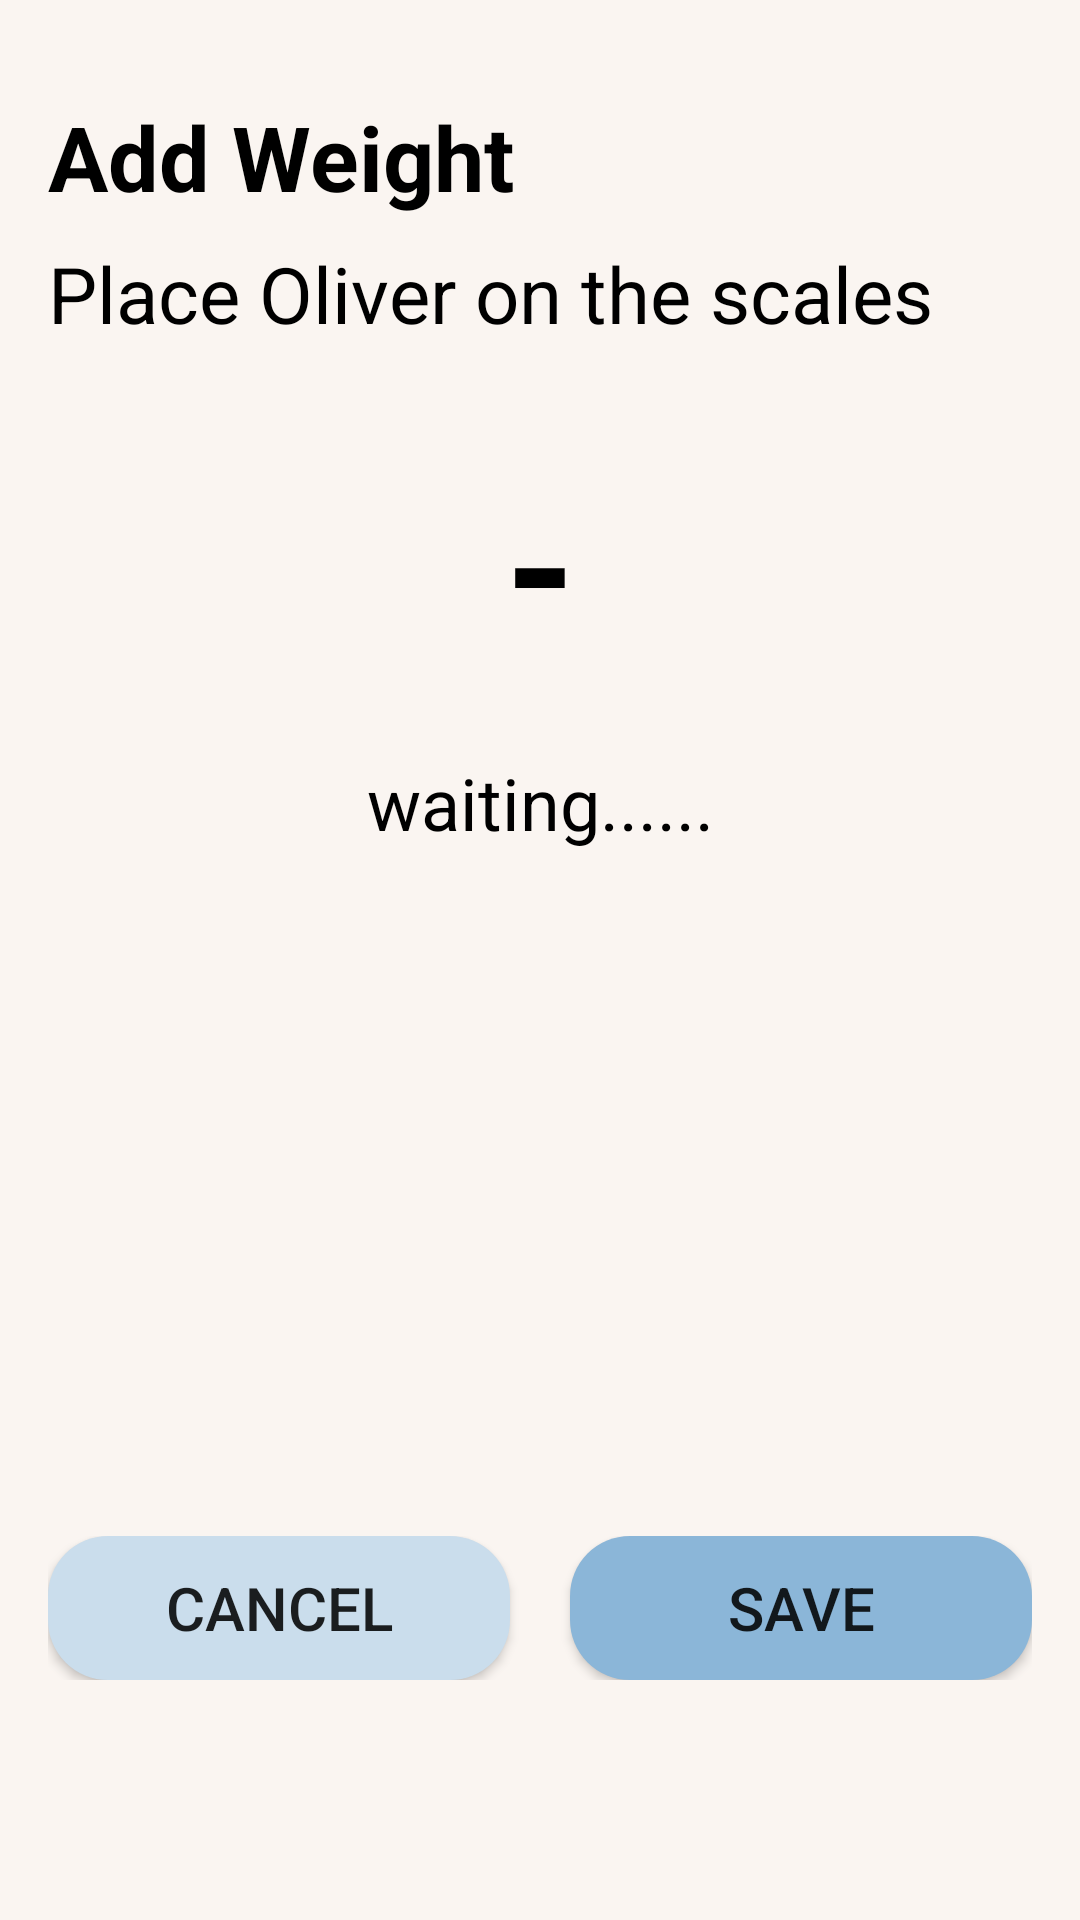

Here is an Android app screen rendered from its layout file. Give the layout XML and the strings, colors and styles it references.
<!-- AndroidManifest.xml: application theme Theme.Mobile -->
<!-- res/layout/fragment_weight_input.xml -->
<?xml version="1.0" encoding="utf-8"?>
<androidx.constraintlayout.widget.ConstraintLayout xmlns:android="http://schemas.android.com/apk/res/android"
    xmlns:app="http://schemas.android.com/apk/res-auto"
    xmlns:tools="http://schemas.android.com/tools"
    android:layout_width="match_parent"
    android:background="@color/background_200"
    android:padding="16dp"
    android:layout_height="match_parent">

    <TextView
        android:id="@+id/weight_input_text_title"
        android:layout_width="wrap_content"
        android:layout_height="wrap_content"
        android:layout_marginTop="16dp"
        android:text="@string/add_weight"
        android:textColor="@color/black"
        android:textSize="30sp"
        android:textStyle="bold"
        app:layout_constraintStart_toStartOf="parent"
        app:layout_constraintTop_toTopOf="parent" />

    <TextView
        android:id="@+id/weight_input_subtitle"
        android:layout_width="wrap_content"
        android:layout_height="wrap_content"
        android:layout_marginTop="8dp"
        android:text="Place Oliver on the scales"
        android:textColor="@color/black"
        android:textSize="26sp"
        app:layout_constraintStart_toStartOf="parent"
        app:layout_constraintTop_toBottomOf="@id/weight_input_text_title" />

    <LinearLayout
        android:layout_width="match_parent"
        android:layout_height="wrap_content"
        android:layout_marginBottom="64dp"
        android:orientation="horizontal"
        app:layout_constraintBottom_toBottomOf="parent"
        app:layout_constraintEnd_toEndOf="parent"
        app:layout_constraintStart_toStartOf="parent">

        <Button
            android:id="@+id/weight_input_cancel"
            android:layout_width="wrap_content"
            android:layout_height="wrap_content"
            android:layout_marginEnd="10dp"
            android:layout_weight="1"
            android:background="@drawable/button_rounded"
            android:text="@string/cancel"
            android:textSize="20sp" />

        <Button
            android:id="@+id/weight_input_save"
            android:layout_width="wrap_content"
            android:layout_height="wrap_content"
            android:layout_marginStart="10dp"
            android:layout_weight="1"
            android:background="@drawable/button_rounded_dark"
            android:text="@string/save"
            android:textSize="20sp" />
    </LinearLayout>

    <TextView
        android:id="@+id/weight_input_weight"
        android:layout_width="wrap_content"
        android:layout_height="wrap_content"
        android:layout_marginTop="32dp"
        android:text="-"
        android:textColor="@color/black"
        android:textSize="60sp"
        android:textStyle="bold"
        app:layout_constraintEnd_toEndOf="parent"
        app:layout_constraintStart_toStartOf="parent"
        app:layout_constraintTop_toBottomOf="@+id/weight_input_subtitle" />

    <TextView
        android:id="@+id/weight_waiting_message"
        android:layout_width="wrap_content"
        android:layout_height="wrap_content"
        android:layout_marginTop="24dp"
        android:text="waiting......"
        android:textColor="@color/black"
        android:textSize="24sp"
        app:layout_constraintEnd_toEndOf="parent"
        app:layout_constraintStart_toStartOf="parent"
        app:layout_constraintTop_toBottomOf="@+id/weight_input_weight" />

</androidx.constraintlayout.widget.ConstraintLayout>
<!-- resources referenced by this layout -->
<resources>
  <color name="background_200">#FAF5F1</color>
  <color name="black">#FF000000</color>
  <!-- drawable button_rounded (drawable) -->
  <?xml version="1.0" encoding="utf-8"?>
  <shape xmlns:android="http://schemas.android.com/apk/res/android"
      android:shape="rectangle">
      <corners android:radius="20dp" />
      <solid android:color="@color/lightBlue_400" />
  </shape>
  <!-- drawable button_rounded_dark (drawable) -->
  <?xml version="1.0" encoding="utf-8"?>
  <shape xmlns:android="http://schemas.android.com/apk/res/android"
      android:shape="rectangle">
      <corners android:radius="20dp" />
      <solid android:color="@color/lightBlue_600" />
  </shape>
  <string name="add_weight">Add Weight</string>
  <string name="cancel">CANCEL</string>
  <string name="save">SAVE</string>
  <style name="Theme.Mobile" parent="Theme.MaterialComponents.Light.NoActionBar.Bridge">
          
          <item name="colorPrimary">@color/lightBlue_600</item>
          <item name="colorPrimaryVariant">@color/lightBlue_400</item>
          <item name="colorPrimaryDark">@color/lightBlue_800</item>
          <item name="colorOnPrimary">@color/white</item>
          
          <item name="colorSecondary">@color/background_200</item>
          <item name="colorSecondaryVariant">@color/background_200</item>
          <item name="colorOnSecondary">@color/white</item>
          
          <item name="android:statusBarColor">?attr/colorPrimary</item>
          
      </style>
  <color name="lightBlue_400">#CADDEC</color>
  <color name="lightBlue_600">#8BB6D8</color>
  <color name="lightBlue_800">#044977</color>
  <color name="white">#FFFFFFFF</color>
</resources>
